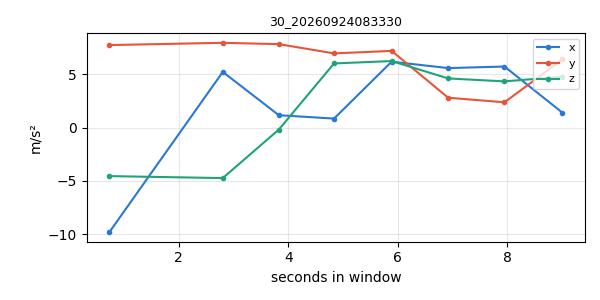

Values plotted in this chart, from the file beside it:
timestamp, x, y, z
1790202801, -9.818, 7.753, -4.548
1790202803, 5.233, 7.967, -4.734
1790202804, 1.168, 7.842, -0.1783
1790202805, 0.8536, 6.973, 6.03
1790202806, 6.194, 7.207, 6.253
1790202807, 5.593, 2.811, 4.622
1790202808, 5.74, 2.382, 4.344
1790202809, 1.412, 6.4, 4.788
